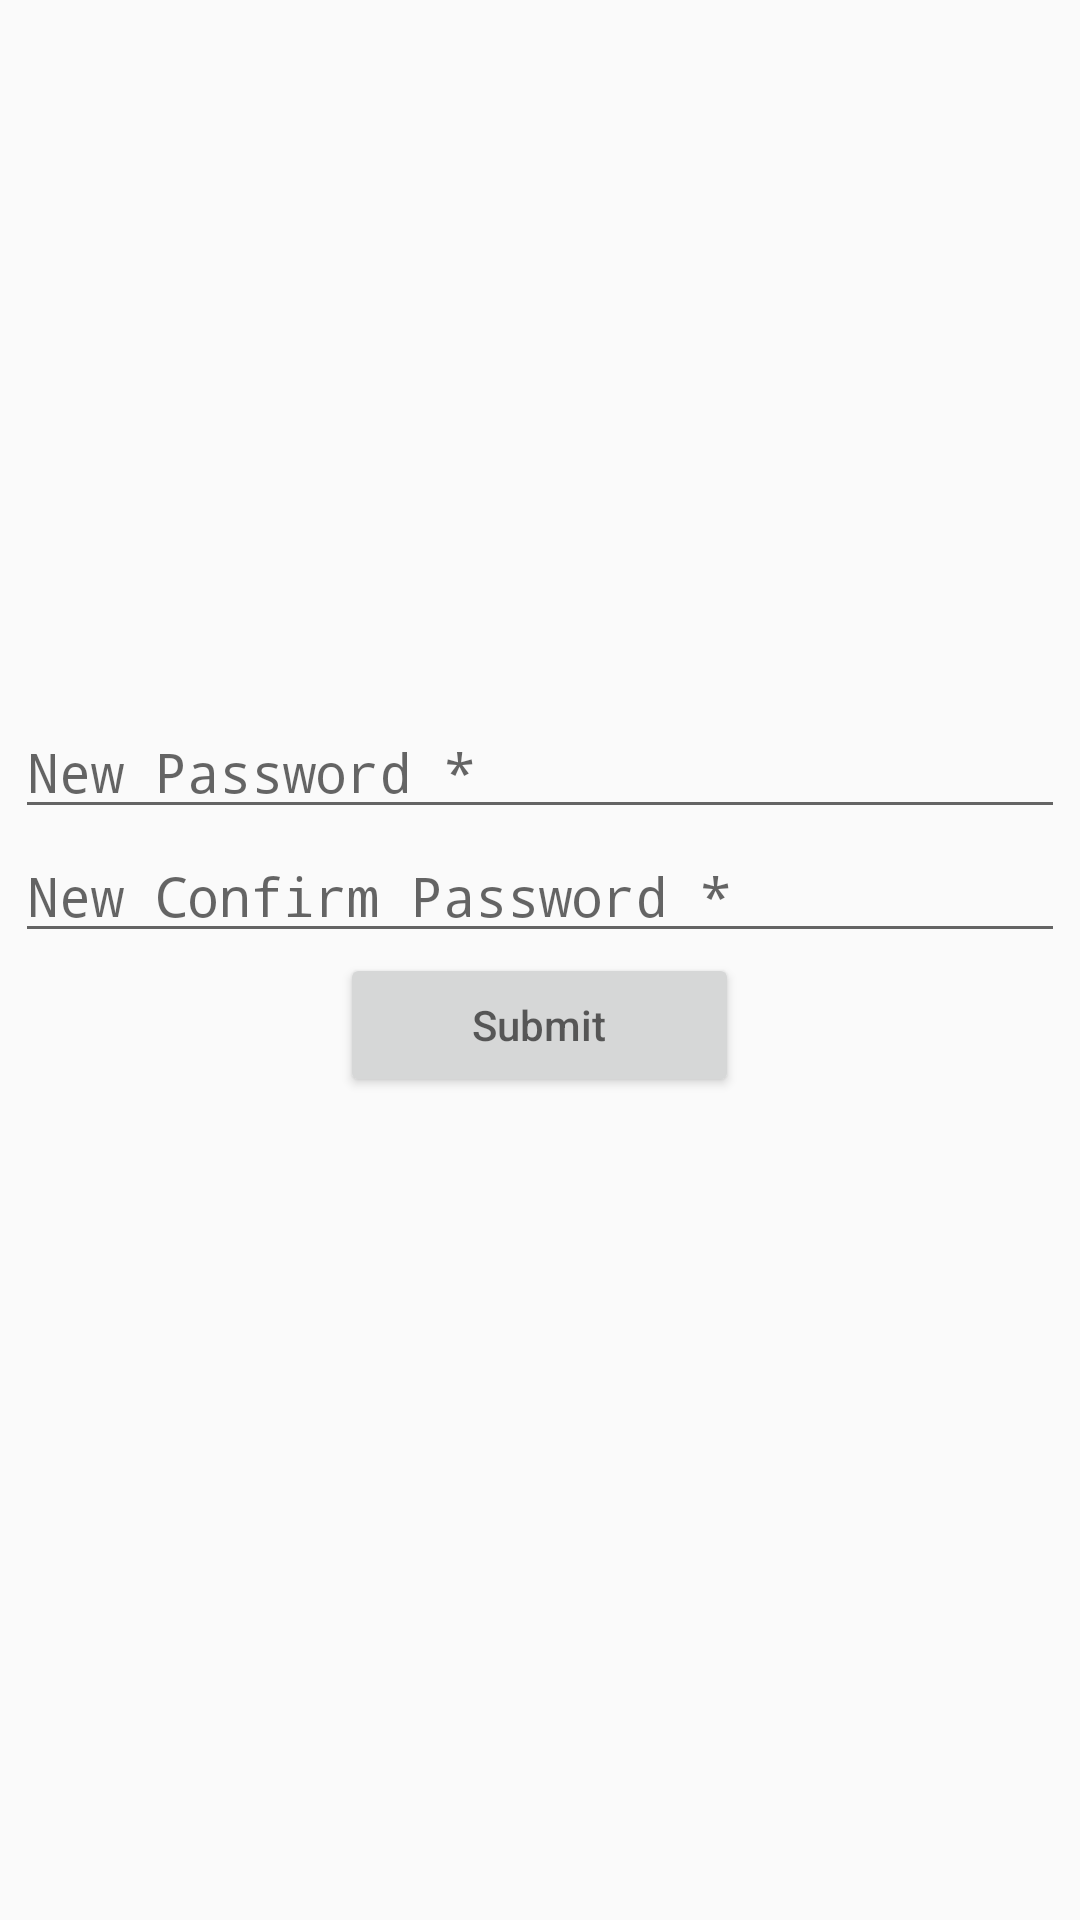

Write the Android layout XML for this screen, with the resource values it uses.
<!-- AndroidManifest.xml: application theme Theme.FinalProject -->
<!-- res/layout/activity_new_password.xml -->
<?xml version="1.0" encoding="utf-8"?>
<LinearLayout xmlns:android="http://schemas.android.com/apk/res/android"
    xmlns:app="http://schemas.android.com/apk/res-auto"
    xmlns:tools="http://schemas.android.com/tools"
    android:layout_width="match_parent"
    android:layout_height="match_parent"
    android:gravity="center"
    android:orientation="vertical"
    tools:context=".ForgotPassword">

    <LinearLayout
        android:id="@+id/linearLayout"
        android:layout_width="350dp"
        android:layout_height="170dp"
        android:layout_gravity="center"
        android:layout_marginLeft="10dp"
        android:layout_marginRight="10dp"
        android:clipToPadding="false"
        android:orientation="vertical"
        app:layout_constraintEnd_toEndOf="parent"
        app:layout_constraintTop_toTopOf="parent">

        <RelativeLayout
            android:layout_width="match_parent"
            android:layout_height="wrap_content">

            <EditText
                android:id="@+id/edtPassword"
                android:layout_width="match_parent"
                android:layout_height="wrap_content"
                android:hint="@string/NewPassword"
                android:inputType="textPassword" />

            <ImageView
                android:id="@+id/imgShow"
                android:layout_width="30dp"
                android:layout_height="30dp"
                android:layout_alignParentRight="true"
                android:layout_centerVertical="true"
                android:src="@drawable/eye" />
        </RelativeLayout>

        <RelativeLayout
            android:layout_width="match_parent"
            android:layout_height="wrap_content">

            <EditText
                android:id="@+id/edtConfirmPassword"
                android:layout_width="match_parent"
                android:layout_height="wrap_content"
                android:hint="@string/NewConfirmPassword"
                android:inputType="textPassword" />

            <ImageView
                android:id="@+id/imgShow1"
                android:layout_width="30dp"
                android:layout_height="30dp"
                android:layout_alignParentRight="true"
                android:layout_centerVertical="true"
                android:src="@drawable/eye" />
        </RelativeLayout>
        <Button
            android:id="@+id/btnRegistration"
            android:layout_width="133dp"
            android:layout_height="wrap_content"
            android:layout_gravity="center"
            android:hint="@string/Submit"
            android:textColor="@color/black"/>
    </LinearLayout>
</LinearLayout>
<!-- resources referenced by this layout -->
<resources>
  <color name="black">#FF000000</color>
  <string name="NewConfirmPassword">New Confirm Password *</string>
  <string name="NewPassword">New Password *</string>
  <string name="Submit">Submit</string>
  <style name="Theme.FinalProject" parent="android:Theme.Material.Light.NoActionBar" />
</resources>
